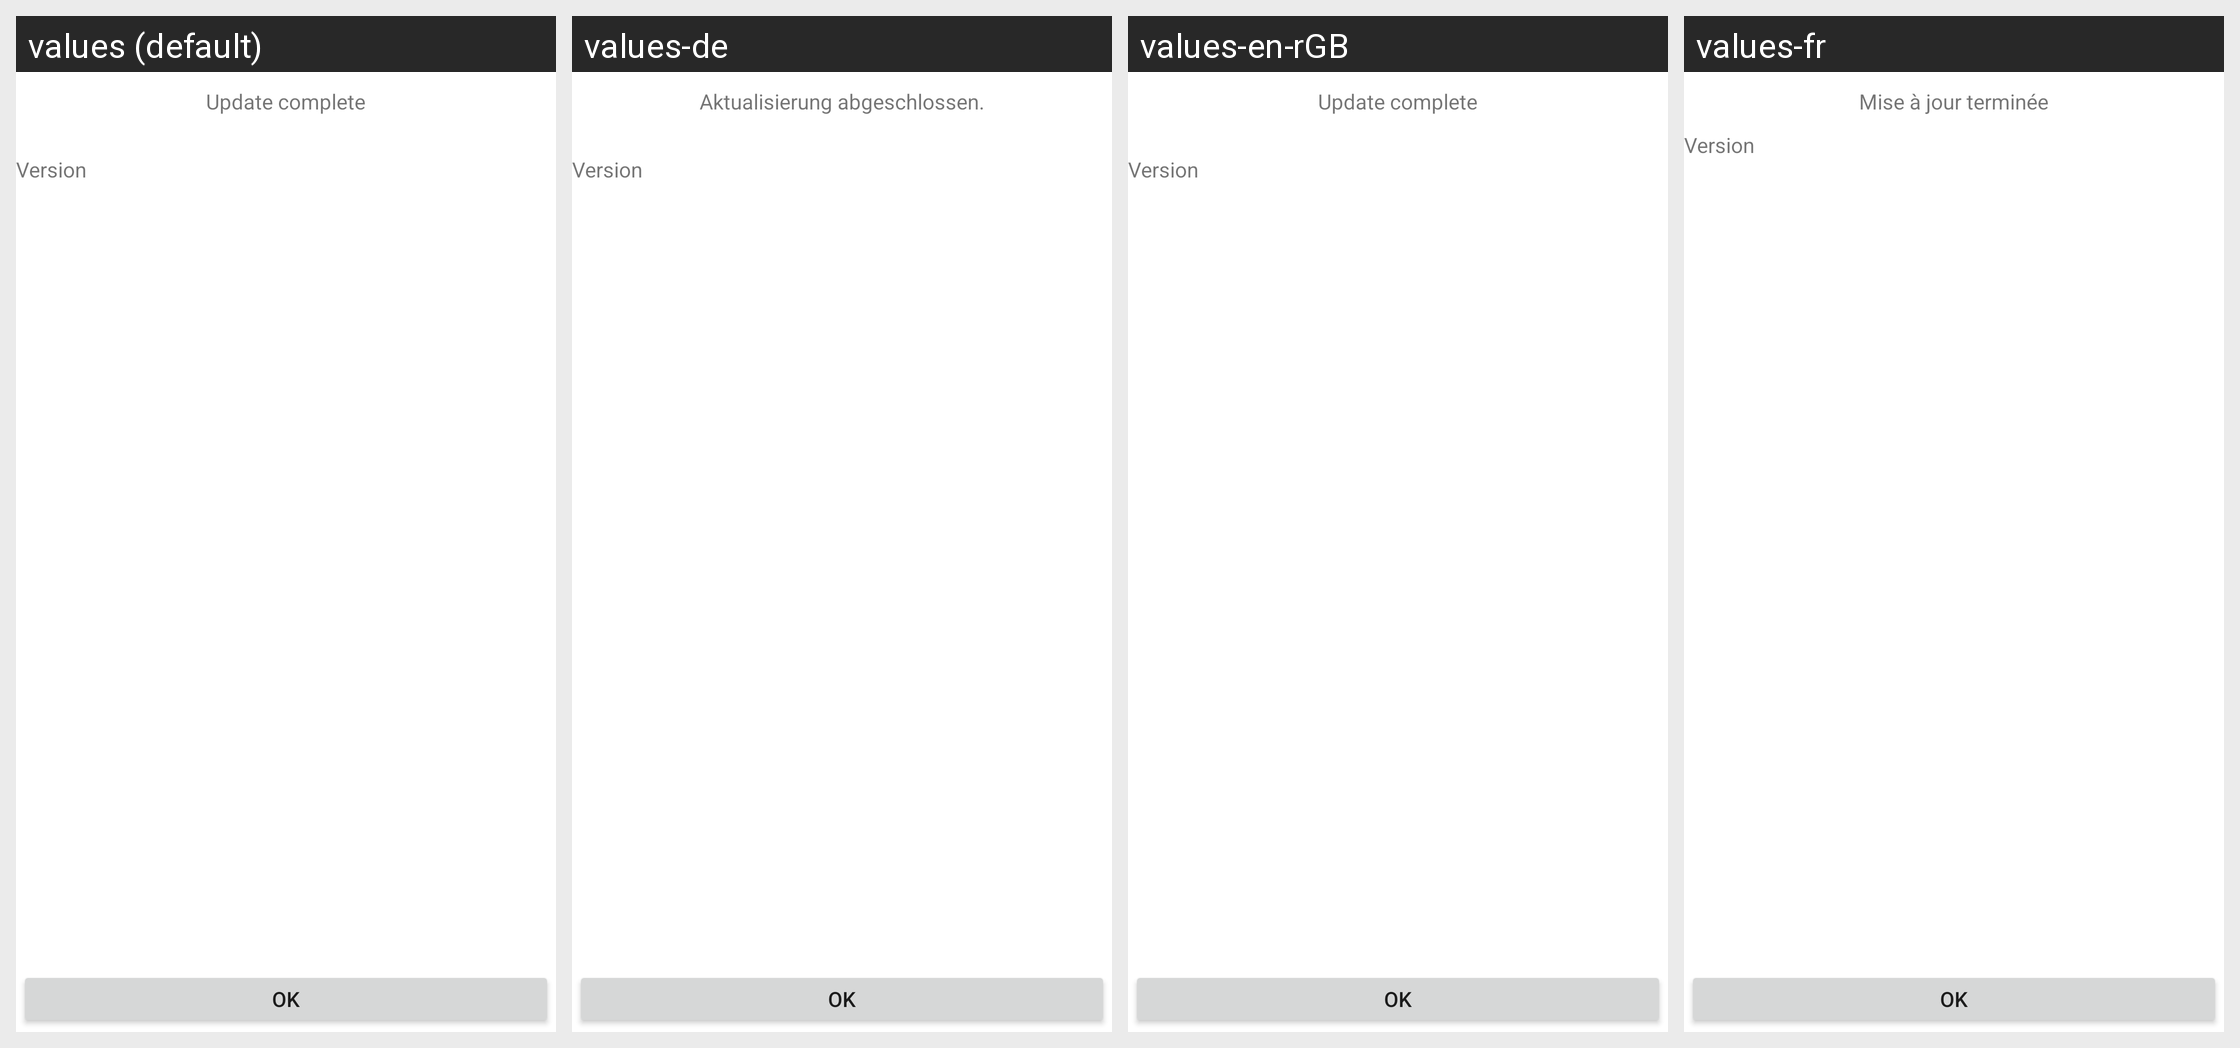

Translations of the strings shown on this Android screen, per locale in the grid:
Android screen res/layout/update_done.xml rendered under 4 locales, left to right: values (default), values-de, values-en-rGB, values-fr. Device: Nexus 5 (rendered at 1080×1920; each locale shown at half size, 540×960, under a caption strip naming it); theme Theme.MaterialComponents.DayNight.NoActionBar.
Other locales in the repository, not shown: values-es.
Strings drawn on this screen, with the default value and each locale's value (text and hints the layout hard-codes, and strings that could not be matched under every locale, appear in the picture but are not listed):

update_done
  values: Update complete
  values-de: Aktualisierung abgeschlossen.
  values-en-rGB: Update complete
  values-fr: Mise à jour terminée

version
  values: 
      Version
  values-de: 
      Version
  values-en-rGB: 
      Version
  values-fr: Version
